Dataset: data (GitHub, Prathamesh-2803/Parakh). Classes: bottle, bulb, cement, electric iron, gold jewellery, helmet, pressure cooker.

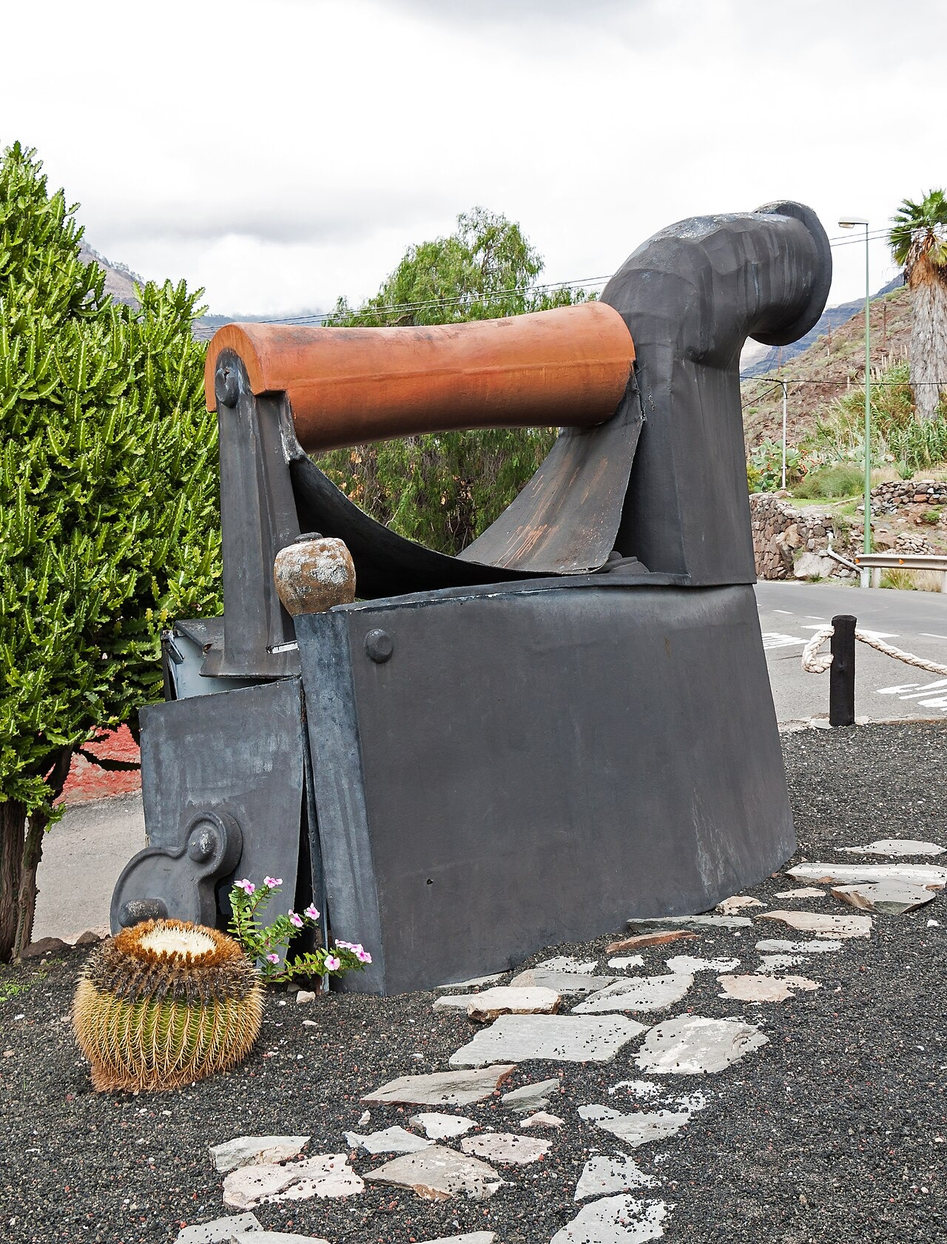
Label: electric iron

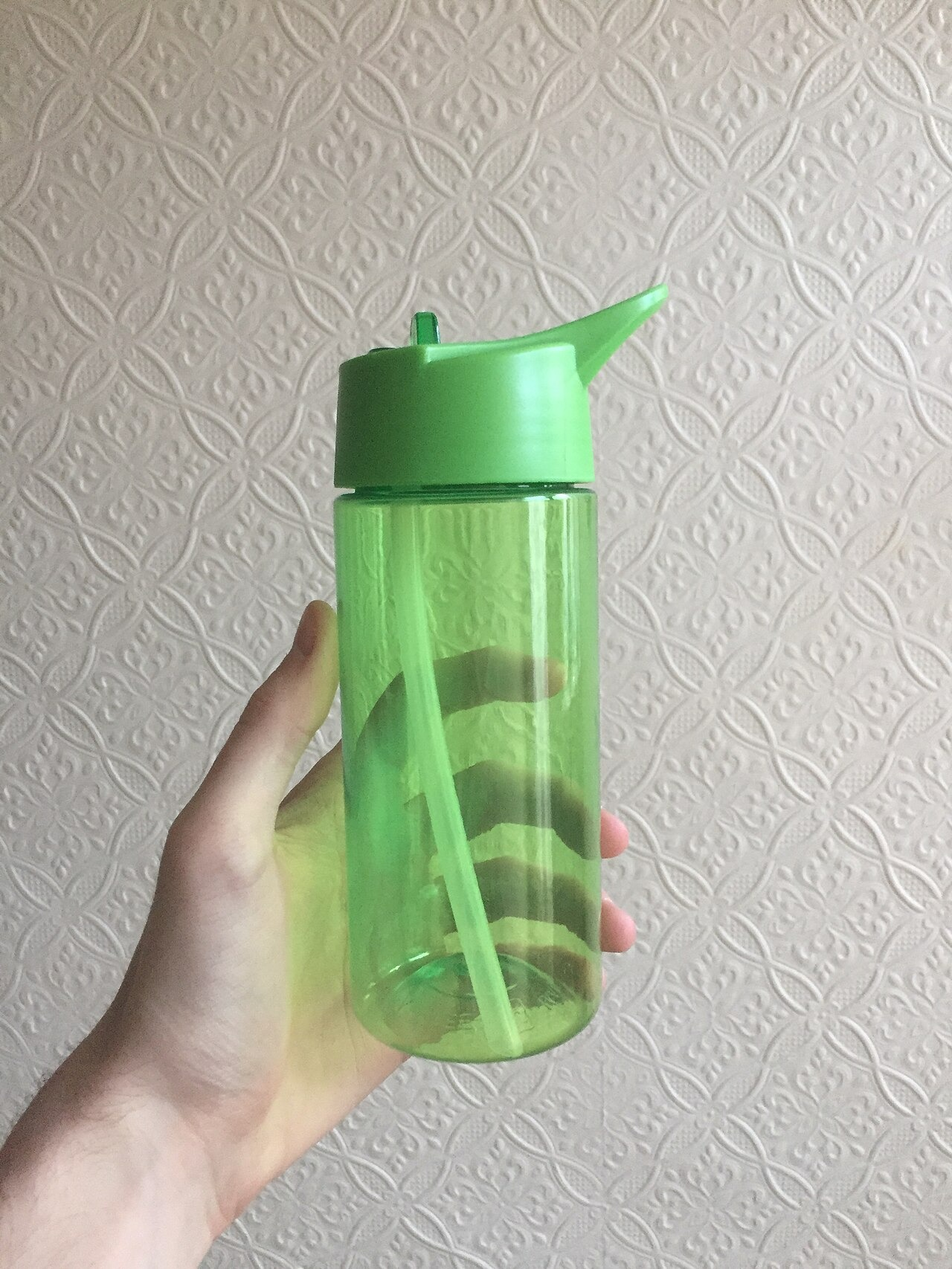
Label: bottle

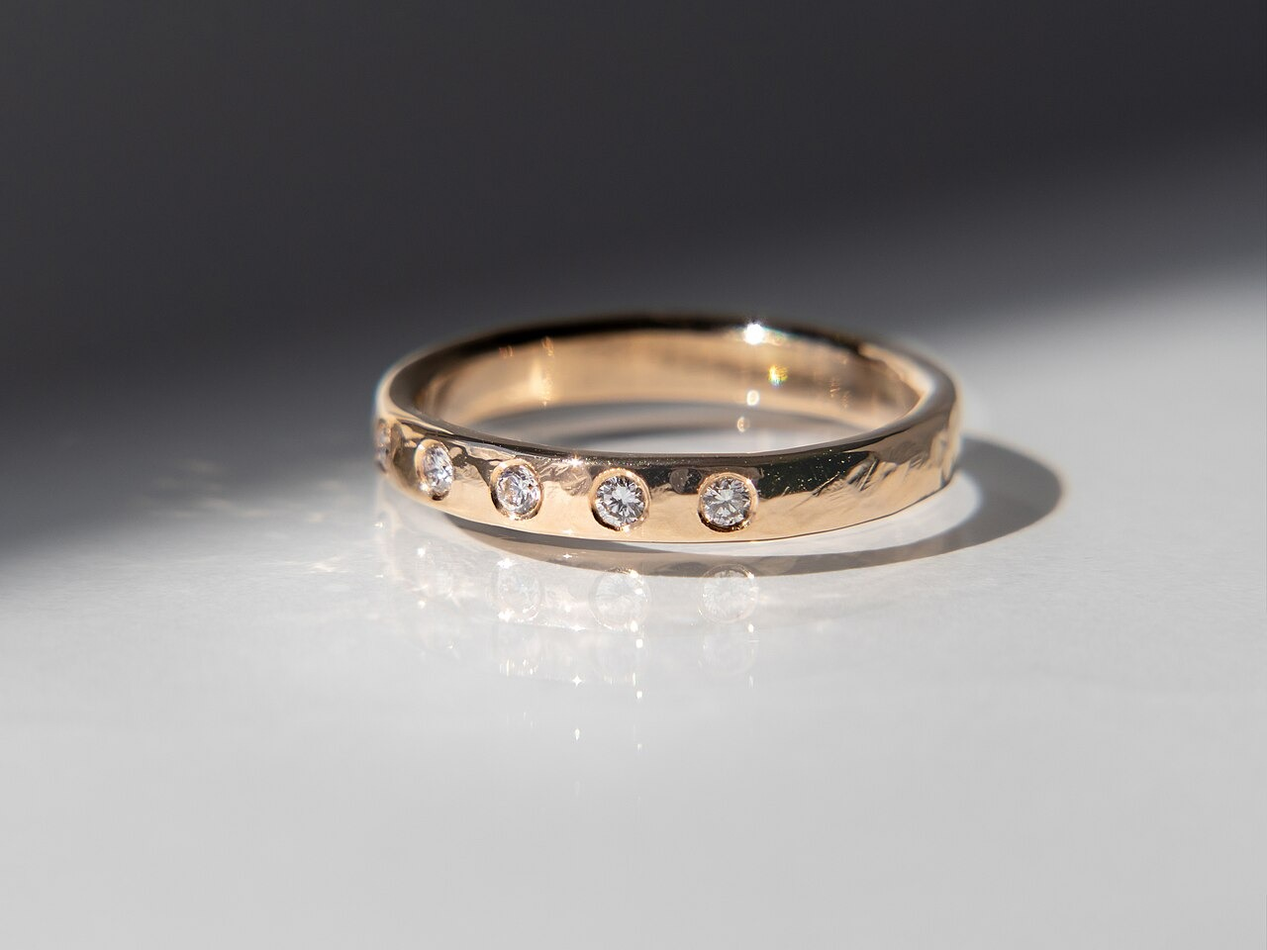
Label: gold jewellery

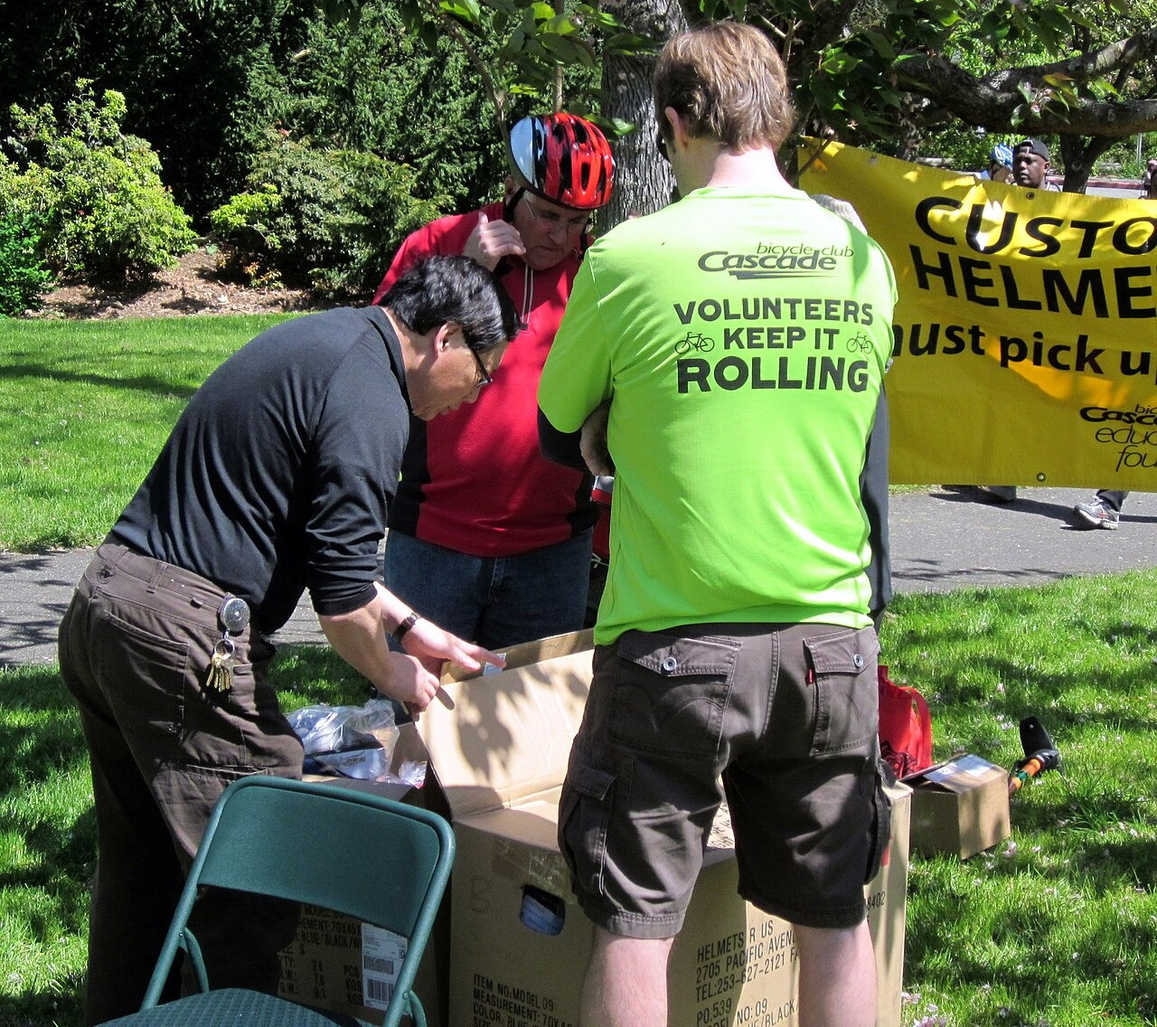
Label: helmet

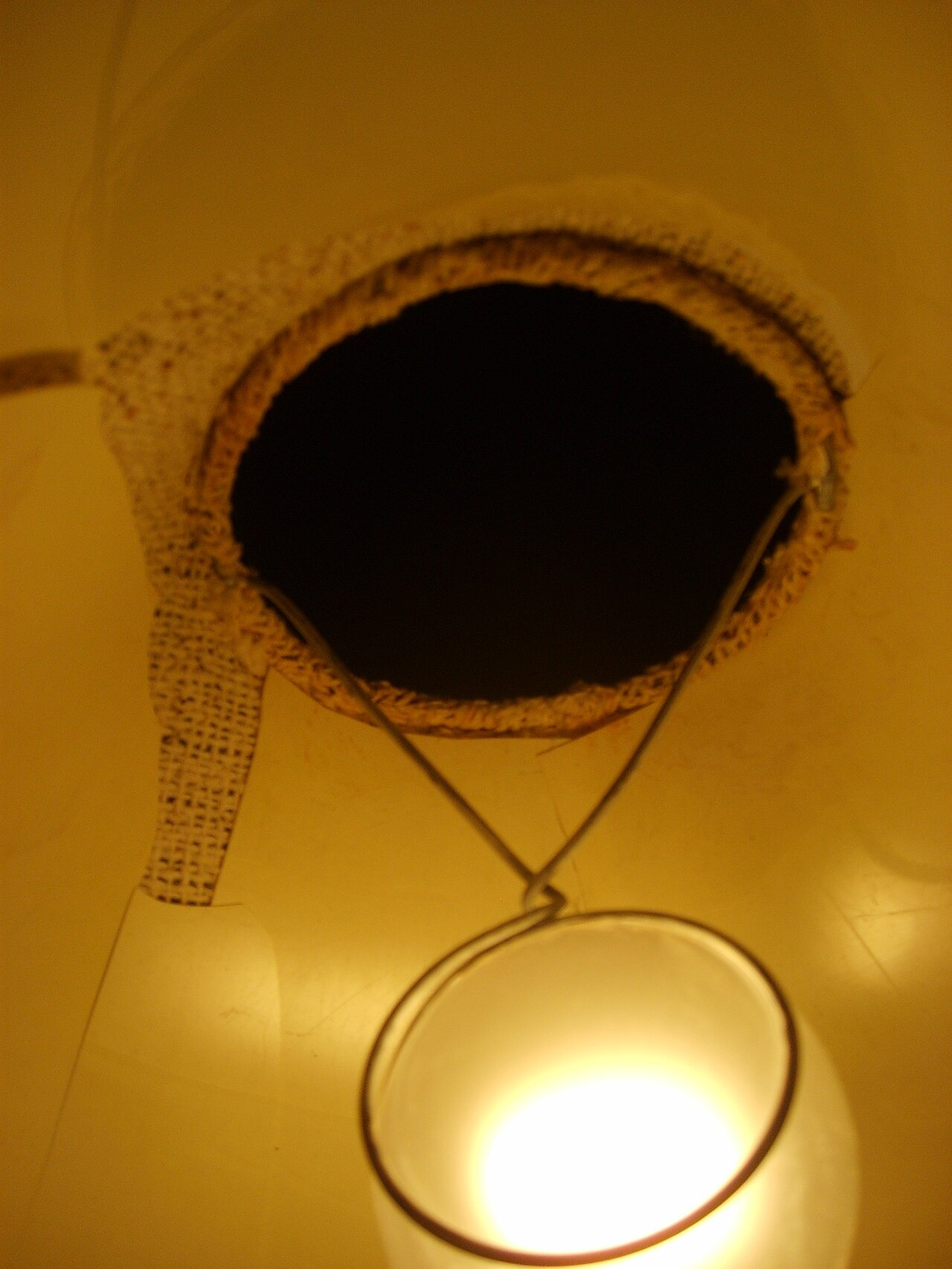
Label: bulb

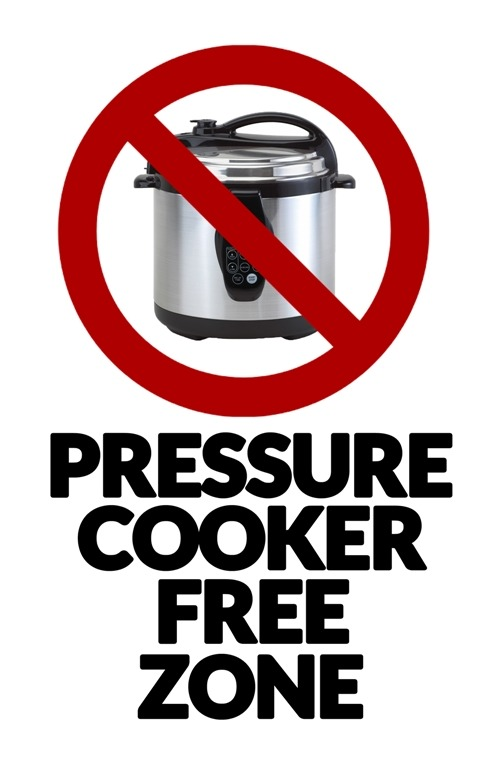
Label: pressure cooker
